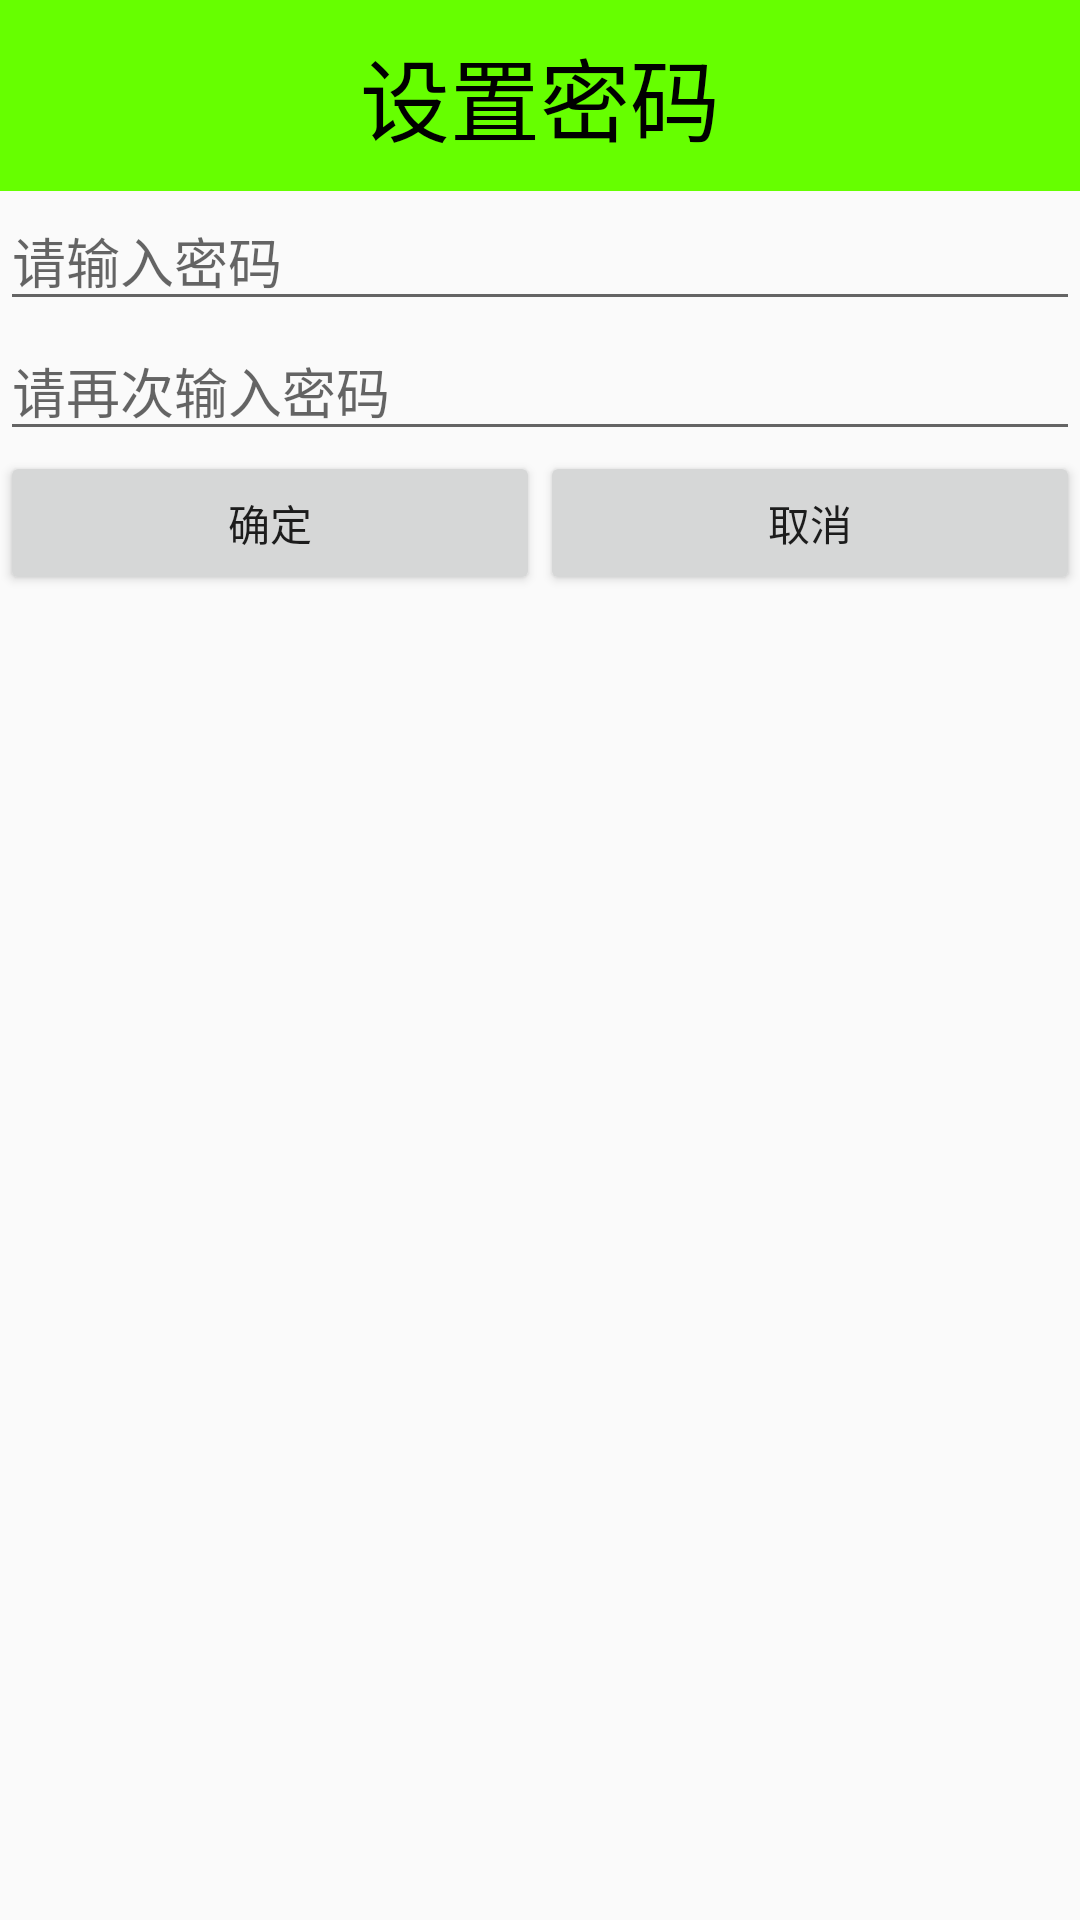

Produce the Android XML layout that renders to this screen, including the resource entries it uses.
<!-- AndroidManifest.xml: application theme AppTheme -->
<!-- res/layout/dialog_set_passedword.xml -->
<?xml version="1.0" encoding="utf-8"?>
<LinearLayout xmlns:android="http://schemas.android.com/apk/res/android"
              android:orientation="vertical"
              android:layout_width="match_parent"
              android:layout_height="match_parent">
<TextView
    android:id="@+id/textview1"
    android:layout_width="match_parent"
    android:layout_height="wrap_content"
    android:gravity="center"
   android:padding="10dp"
    android:text="设置密码"
    android:textSize="30sp"
    android:background="#66ff00"
    android:textColor="@color/black"/>
    <EditText
        android:inputType="numberPassword"
        android:id="@+id/et_psw"
        android:layout_width="match_parent"
        android:layout_height="wrap_content"
        android:hint="请输入密码"/>
    <EditText
        android:inputType="numberPassword"
        android:id="@+id/et_psw_agin"
        android:layout_width="match_parent"
        android:layout_height="wrap_content"
        android:hint="请再次输入密码"/>
    <LinearLayout
        android:layout_width="match_parent"
        android:layout_height="wrap_content">
    <Button
        android:id="@+id/button1"
        android:layout_weight="1"
        android:padding="10dp"
        android:layout_width="wrap_content"
        android:layout_height="wrap_content"
        android:text="确定"/>
    <Button
        android:id="@+id/button2"
        android:padding="10dp"
        android:layout_weight="1"
        android:layout_width="wrap_content"
        android:layout_height="wrap_content"
        android:text="取消"/>
    </LinearLayout>

</LinearLayout>
<!-- resources referenced by this layout -->
<resources>
  <color name="black">#000</color>
  <style name="AppTheme" parent="Theme.AppCompat.Light.DarkActionBar">
          
          <item name="colorPrimary">@color/colorPrimary</item>
          <item name="colorPrimaryDark">@color/colorPrimaryDark</item>
          <item name="colorAccent">@color/colorAccent</item>
      </style>
  <color name="colorPrimary">#3F51B5</color>
  <color name="colorPrimaryDark">#303F9F</color>
  <color name="colorAccent">#FF4081</color>
</resources>
